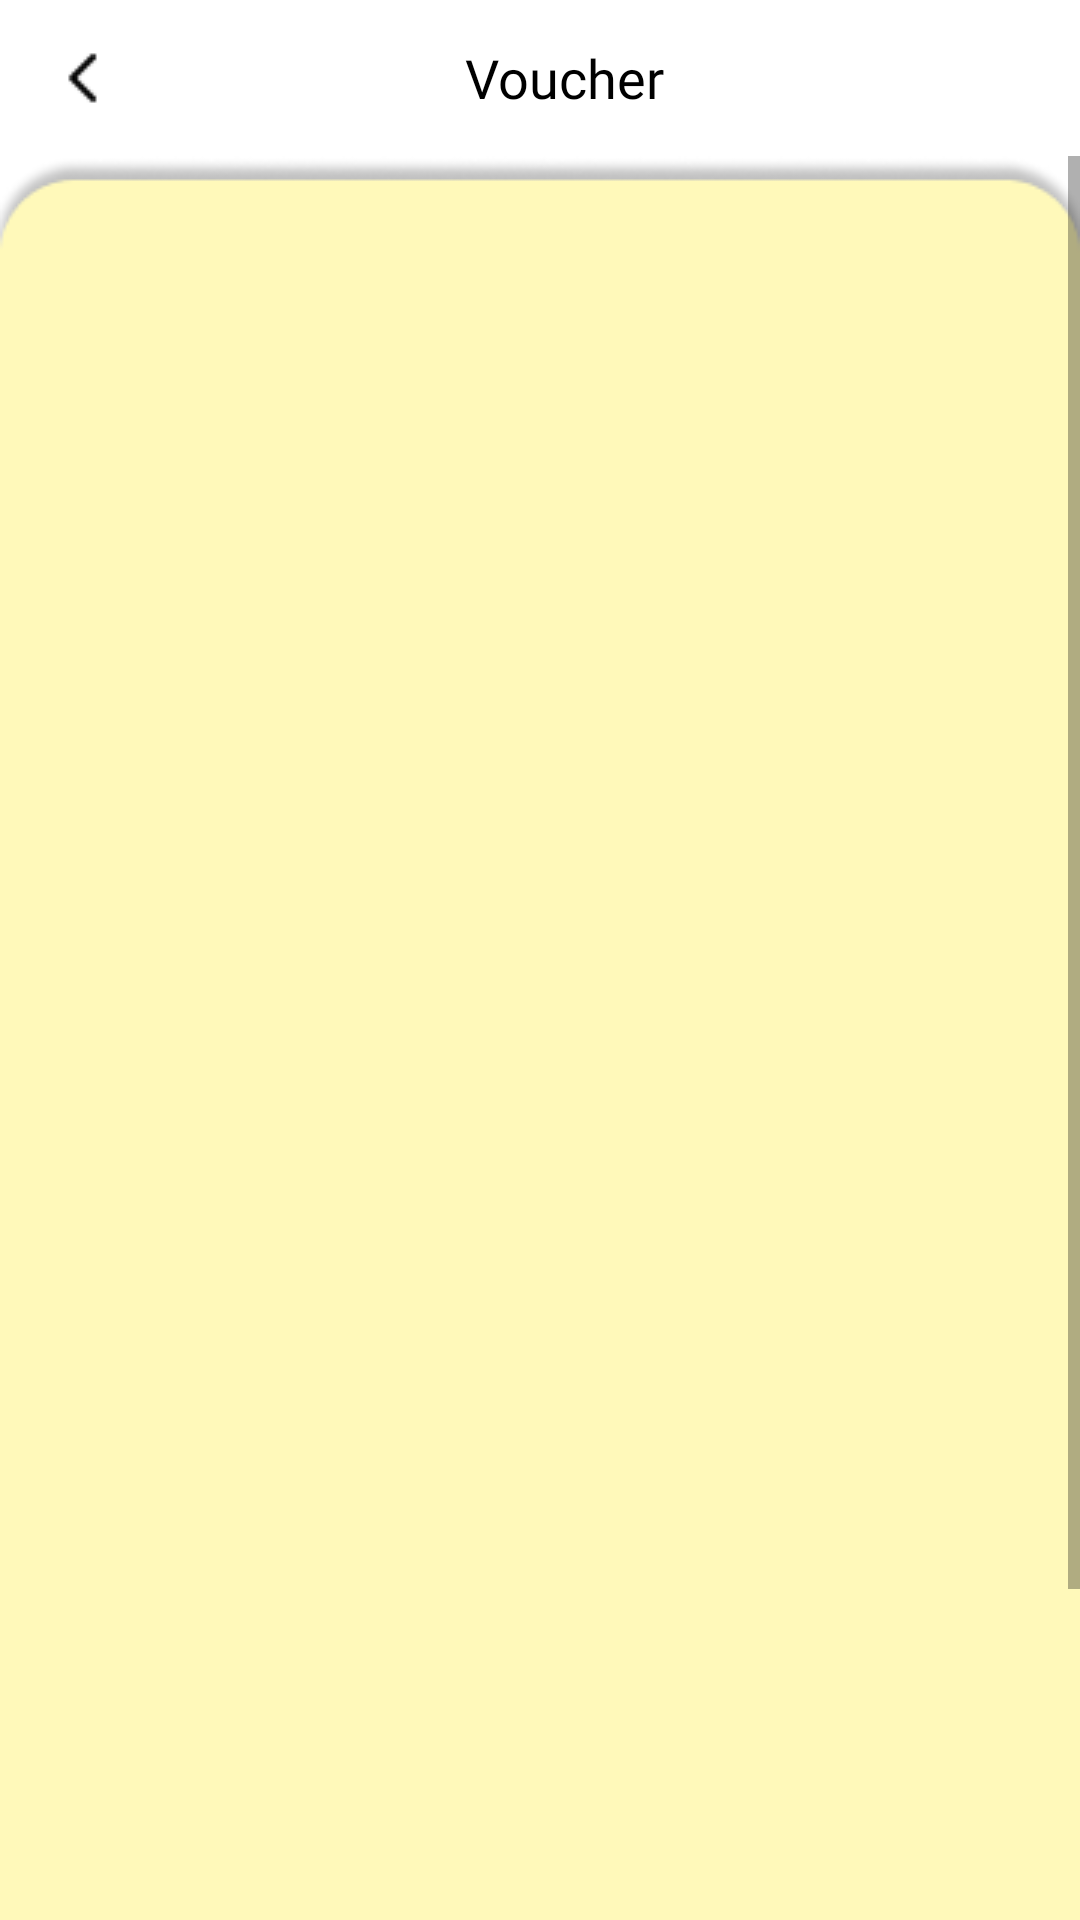

Layout XML and referenced resources for this Android screen:
<!-- AndroidManifest.xml: application theme Theme.Audace -->
<!-- res/layout/voucher.xml -->
<?xml version="1.0" encoding="utf-8"?>
<LinearLayout xmlns:android="http://schemas.android.com/apk/res/android"
    xmlns:app="http://schemas.android.com/apk/res-auto"
    xmlns:tools="http://schemas.android.com/tools"
    android:layout_width="match_parent"
    android:layout_height="wrap_content"
    android:orientation="vertical">

    <LinearLayout
        android:layout_width="match_parent"
        android:layout_height="wrap_content"
        android:orientation="horizontal">

        <ImageButton
            android:id="@+id/backButton"
            android:layout_width="wrap_content"
            android:layout_height="wrap_content"
            android:layout_gravity="center_horizontal"
            android:background="@android:color/transparent"
            android:contentDescription="Back"
            android:onClick="onButtonClick"
            android:padding="16dp"
            android:textAlignment="center"
            app:srcCompat="@drawable/back" />

        <TextView
            android:layout_width="wrap_content"
            android:layout_height="wrap_content"
            android:layout_gravity="center"
            android:layout_marginLeft="100dp"
            android:fontFamily="@font/open_sans"
            android:text="Voucher"
            android:textAlignment="center"
            android:textColor="@color/black"
            android:textSize="18sp" />
    </LinearLayout>
  <ScrollView
        android:layout_width="match_parent"
        android:layout_height="wrap_content">
        <LinearLayout
            android:layout_width="match_parent"
            android:layout_height="match_parent"
            android:background="@drawable/rectangle16"
            android:orientation="vertical">

            <androidx.recyclerview.widget.RecyclerView
                android:id="@+id/voucherRecyclerView"
                android:layout_width="match_parent"
                android:layout_height="match_parent"
                android:layout_marginEnd="15dp"
                android:layout_marginTop="10dp"
                android:background="@drawable/rectangle16"
                tools:listitem="@layout/voucher_item">

            </androidx.recyclerview.widget.RecyclerView>

        </LinearLayout>
   </ScrollView>



</LinearLayout>
<!-- res/layout/voucher_item.xml (included above) -->
<?xml version="1.0" encoding="utf-8"?>
<androidx.cardview.widget.CardView xmlns:android="http://schemas.android.com/apk/res/android"
    xmlns:app="http://schemas.android.com/apk/res-auto"
    xmlns:tools="http://schemas.android.com/tools"
    android:layout_width="wrap_content"
    android:layout_height="match_parent">
    <RelativeLayout
        android:layout_width="match_parent"
        android:layout_height="wrap_content">
        <ImageView
            android:id="@+id/imageView6"
            android:layout_width="match_parent"
            android:layout_height="wrap_content"
            app:srcCompat="@drawable/voucheritem"
            android:layout_centerVertical="true"
            tools:layout_editor_absoluteX="40dp"
            tools:layout_editor_absoluteY="81dp" />

        <RelativeLayout
            android:layout_alignRight="@id/imageView6"
            android:layout_alignBottom="@id/imageView6"
            android:layout_width="wrap_content"
            android:layout_height="match_parent">
            <ImageButton
                android:id="@+id/btnSaveVoucher"
                android:layout_centerInParent="true"
                android:layout_width="wrap_content"
                android:layout_height="wrap_content"
                android:background="@android:color/transparent"
                android:contentDescription="Lưu voucher"
                app:srcCompat="@drawable/save_voucherbg"
                android:textAlignment="center" />

            <TextView
                android:layout_width="wrap_content"
                android:layout_height="wrap_content"
                android:layout_centerInParent="true"
                android:layout_gravity="center"
                android:fontFamily="@font/open_sans"
                android:text="LƯU"
                android:textColor="#FFEB3B"
                android:textSize="16sp" />

        </RelativeLayout>

        <RelativeLayout
            android:layout_marginEnd="40dp"

            android:layout_centerVertical="true"
            android:layout_width="match_parent"
            android:layout_height="wrap_content">
            <LinearLayout
                android:layout_marginStart="20dp"
                android:layout_width="match_parent"
                android:layout_height="wrap_content"
                android:orientation="horizontal">

                <TextView
                    android:layout_width="80dp"
                    android:layout_height="match_parent"
                    android:fontFamily="@font/open_sans_condensed_light_italic"
                    android:gravity="center"
                    android:text="Sale off 30%"
                    android:textColor="#F5BF01"
                    android:textSize="24sp"
                    android:textStyle="bold" />

                <LinearLayout
                    android:layout_marginStart="60dp"
                    android:layout_width="wrap_content"
                    android:layout_height="match_parent"
                    android:orientation="vertical">

                    <TextView
                        android:layout_width="wrap_content"
                        android:layout_height="wrap_content"
                        android:layout_margin="5dp"
                        android:text="Mặt hàng"
                        android:textColor="#000000" />

                    <TextView
                        android:layout_width="wrap_content"
                        android:layout_height="wrap_content"

                        android:layout_margin="5dp"
                        android:text="Điều kiện:"
                        android:textColor="#000000" />

                    <TextView
                        android:layout_width="wrap_content"
                        android:layout_height="wrap_content"

                        android:layout_margin="5dp"
                        android:text="Thời gian:"
                        android:textColor="#000000" />

                    <TextView
                        android:layout_width="wrap_content"
                        android:layout_height="wrap_content"

                        android:layout_margin="5dp"
                        android:text="Lưu ý"
                        android:textColor="#000000" />

                </LinearLayout>
                <LinearLayout
                    android:layout_width="match_parent"
                    android:layout_height="match_parent"
                    android:orientation="vertical">
                    <TextView
                        android:id="@+id/txtmathang"
                        android:layout_margin="5dp"
                        android:layout_width="wrap_content"
                        android:layout_height="wrap_content"/>
                    <TextView
                        android:id="@+id/txtdieukien"
                        android:layout_margin="5dp"
                        android:layout_width="wrap_content"
                        android:layout_height="wrap_content"/>
                    <TextView
                        android:id="@+id/txtthoigian"
                        android:layout_margin="5dp"
                        android:layout_width="wrap_content"
                        android:layout_height="wrap_content"/>
                    <TextView
                        android:id="@+id/txtluuy"
                        android:layout_margin="5dp"
                        android:layout_width="wrap_content"
                        android:layout_height="wrap_content"/>

                </LinearLayout>
            </LinearLayout>

        </RelativeLayout>


        </RelativeLayout>
</androidx.cardview.widget.CardView>
<!-- resources referenced by this layout -->
<resources>
  <color name="black">#FF000000</color>
  <!-- drawable back: png bitmap (drawable, 233 bytes) -->
  <!-- drawable rectangle16: png bitmap (drawable, 5144 bytes) -->
  <!-- drawable save_voucherbg: png bitmap (drawable, 537 bytes) -->
  <!-- drawable voucheritem: png bitmap (drawable, 1868 bytes) -->
  <style name="Theme.Audace" parent="Theme.MaterialComponents.Light.NoActionBar">
          
          <item name="android:windowActionBar">false</item>
          <item name="android:windowNoTitle">true</item>
          <item name="android:windowFullscreen">true</item>
          
          
          
      </style>
</resources>
